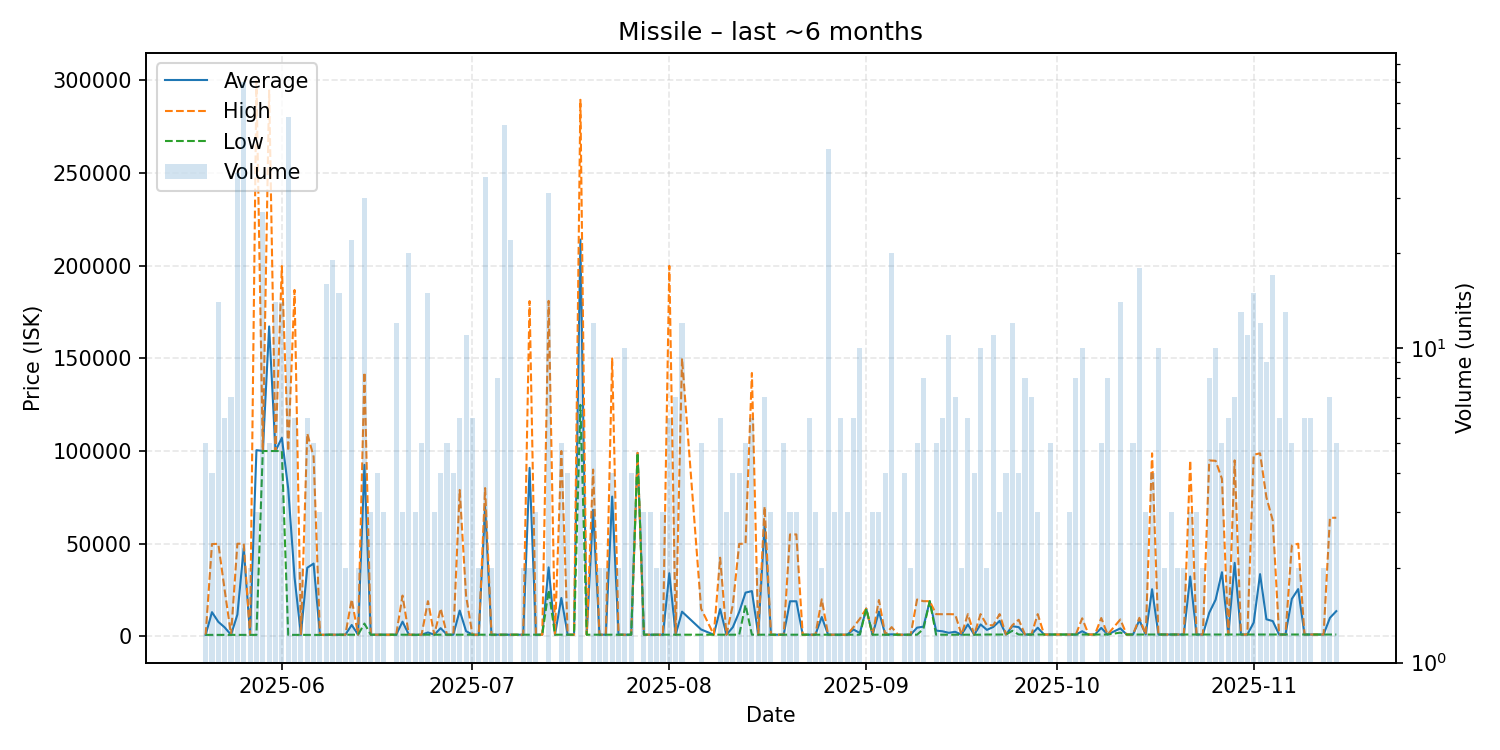

The data file committed next to this chart (first rows):
date, average, highest, lowest, order_count, volume
2025-05-20, 806.1, 806.1, 806.1, 4, 5
2025-05-21, 13055, 49800, 806.1, 3, 4
2025-05-22, 7827, 49950, 806.1, 6, 14
2025-05-23, 4838, 25000, 806.1, 5, 6
2025-05-24, 806.1, 806.1, 806.1, 5, 7
2025-05-25, 11734, 49980, 806.1, 7, 36
2025-05-26, 47617, 50000, 806.1, 8, 70
2025-05-27, 806.1, 806.1, 806.1, 2, 2
2025-05-28, 100471, 299800, 806.1, 3, 3
2025-05-29, 100000, 100000, 100000, 8, 27
2025-05-30, 167220, 294550, 100000, 5, 5
2025-05-31, 100000, 100000, 100000, 5, 14
2025-06-01, 107129, 199800, 100000, 8, 14
2025-06-02, 79794, 100000, 806.1, 6, 54
2025-06-03, 31823, 186900, 807.1, 4, 6
2025-06-04, 807.1, 807.1, 807.1, 2, 2
2025-06-05, 37021, 109450, 807.1, 6, 6
2025-06-06, 39284, 97000, 807.1, 5, 5
2025-06-07, 807.1, 807.1, 807.1, 3, 3
2025-06-08, 900.0, 900.0, 900.0, 5, 16
2025-06-09, 900, 900.1, 900.0, 12, 19
2025-06-10, 900.0, 900.0, 900.0, 5, 15
2025-06-11, 900.0, 900.0, 900.0, 2, 2
2025-06-12, 6155, 20000, 900.0, 9, 22
2025-06-13, 900.0, 900.0, 900.0, 2, 2
2025-06-14, 92543, 142500, 6900, 19, 30
2025-06-15, 900.0, 900.0, 900.0, 3, 3
2025-06-16, 900.0, 900.0, 900.0, 2, 4
2025-06-17, 900.0, 900.0, 900.0, 3, 3
2025-06-18, 900.0, 900.0, 900.0, 1, 1
2025-06-19, 900.0, 900.0, 900.0, 9, 12
2025-06-20, 7933, 22000, 900.0, 3, 3
2025-06-21, 900.0, 900.0, 900.0, 10, 20
2025-06-22, 869.3, 900.0, 808.0, 3, 3
2025-06-23, 900.0, 900.0, 900.0, 5, 5
2025-06-24, 2107, 19000, 900.4, 6, 15
2025-06-25, 900.4, 900.4, 900.4, 3, 3
2025-06-26, 4425, 15000, 900.4, 3, 4
2025-06-27, 900.4, 900.4, 900.4, 5, 5
2025-06-28, 901.0, 901.0, 901.0, 2, 4
2025-06-29, 13918, 79000, 901.1, 5, 6
2025-06-30, 2820, 22000, 901.8, 5, 11
2025-07-01, 901.9, 901.9, 901.8, 4, 6
2025-07-02, 902.0, 902.0, 902.0, 2, 2
2025-07-03, 69969, 80000, 902, 14, 35
2025-07-04, 902, 902.1, 902.0, 2, 2
2025-07-05, 903.3, 903.7, 902.1, 4, 8
2025-07-06, 903.7, 903.7, 903.7, 7, 51
2025-07-07, 902.0, 902.0, 902.0, 11, 22
2025-07-09, 902.0, 902.0, 902.0, 2, 2
2025-07-10, 90901, 180900, 902.0, 2, 2
2025-07-11, 902.0, 902.0, 902.0, 3, 3
2025-07-12, 902.0, 902.0, 902.0, 1, 1
2025-07-13, 37242, 181000, 25000, 10, 31
2025-07-14, 902.0, 902.0, 902.0, 1, 1
2025-07-15, 20722, 100000, 902.0, 4, 5
2025-07-16, 902.0, 902.0, 902.0, 4, 4
2025-07-17, 902.0, 902.0, 902.0, 1, 1
2025-07-18, 214107, 289500, 124900, 11, 14
2025-07-19, 902.0, 902.0, 902.0, 1, 1
... 113 more rows
